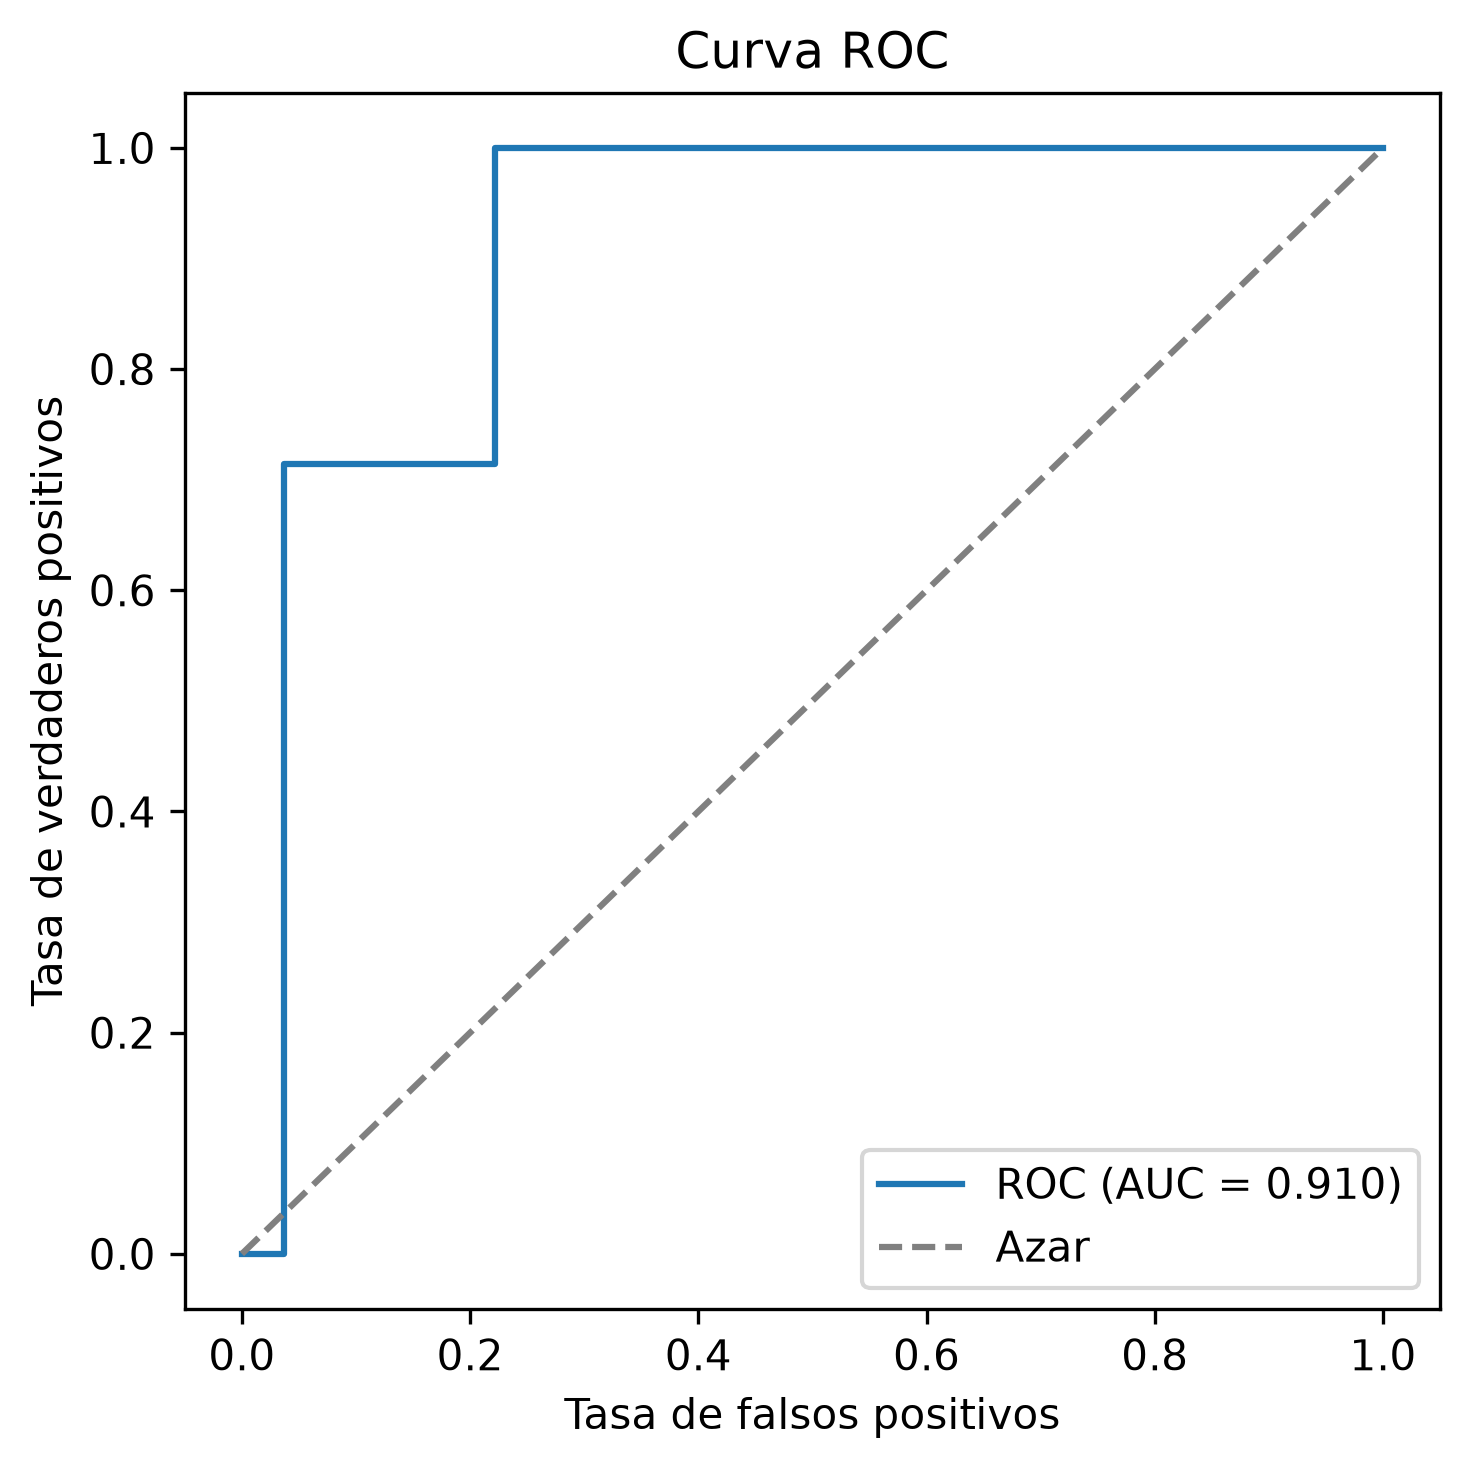

Data behind this chart, as committed beside it:
fpr, tpr, umbral
0.0, 0.0, inf
0.03704, 0.0, 0.9971
0.03704, 0.7143, 0.7388
0.2222, 0.7143, 0.5401
0.2222, 1.0, 0.524
1.0, 1.0, 0.003234
